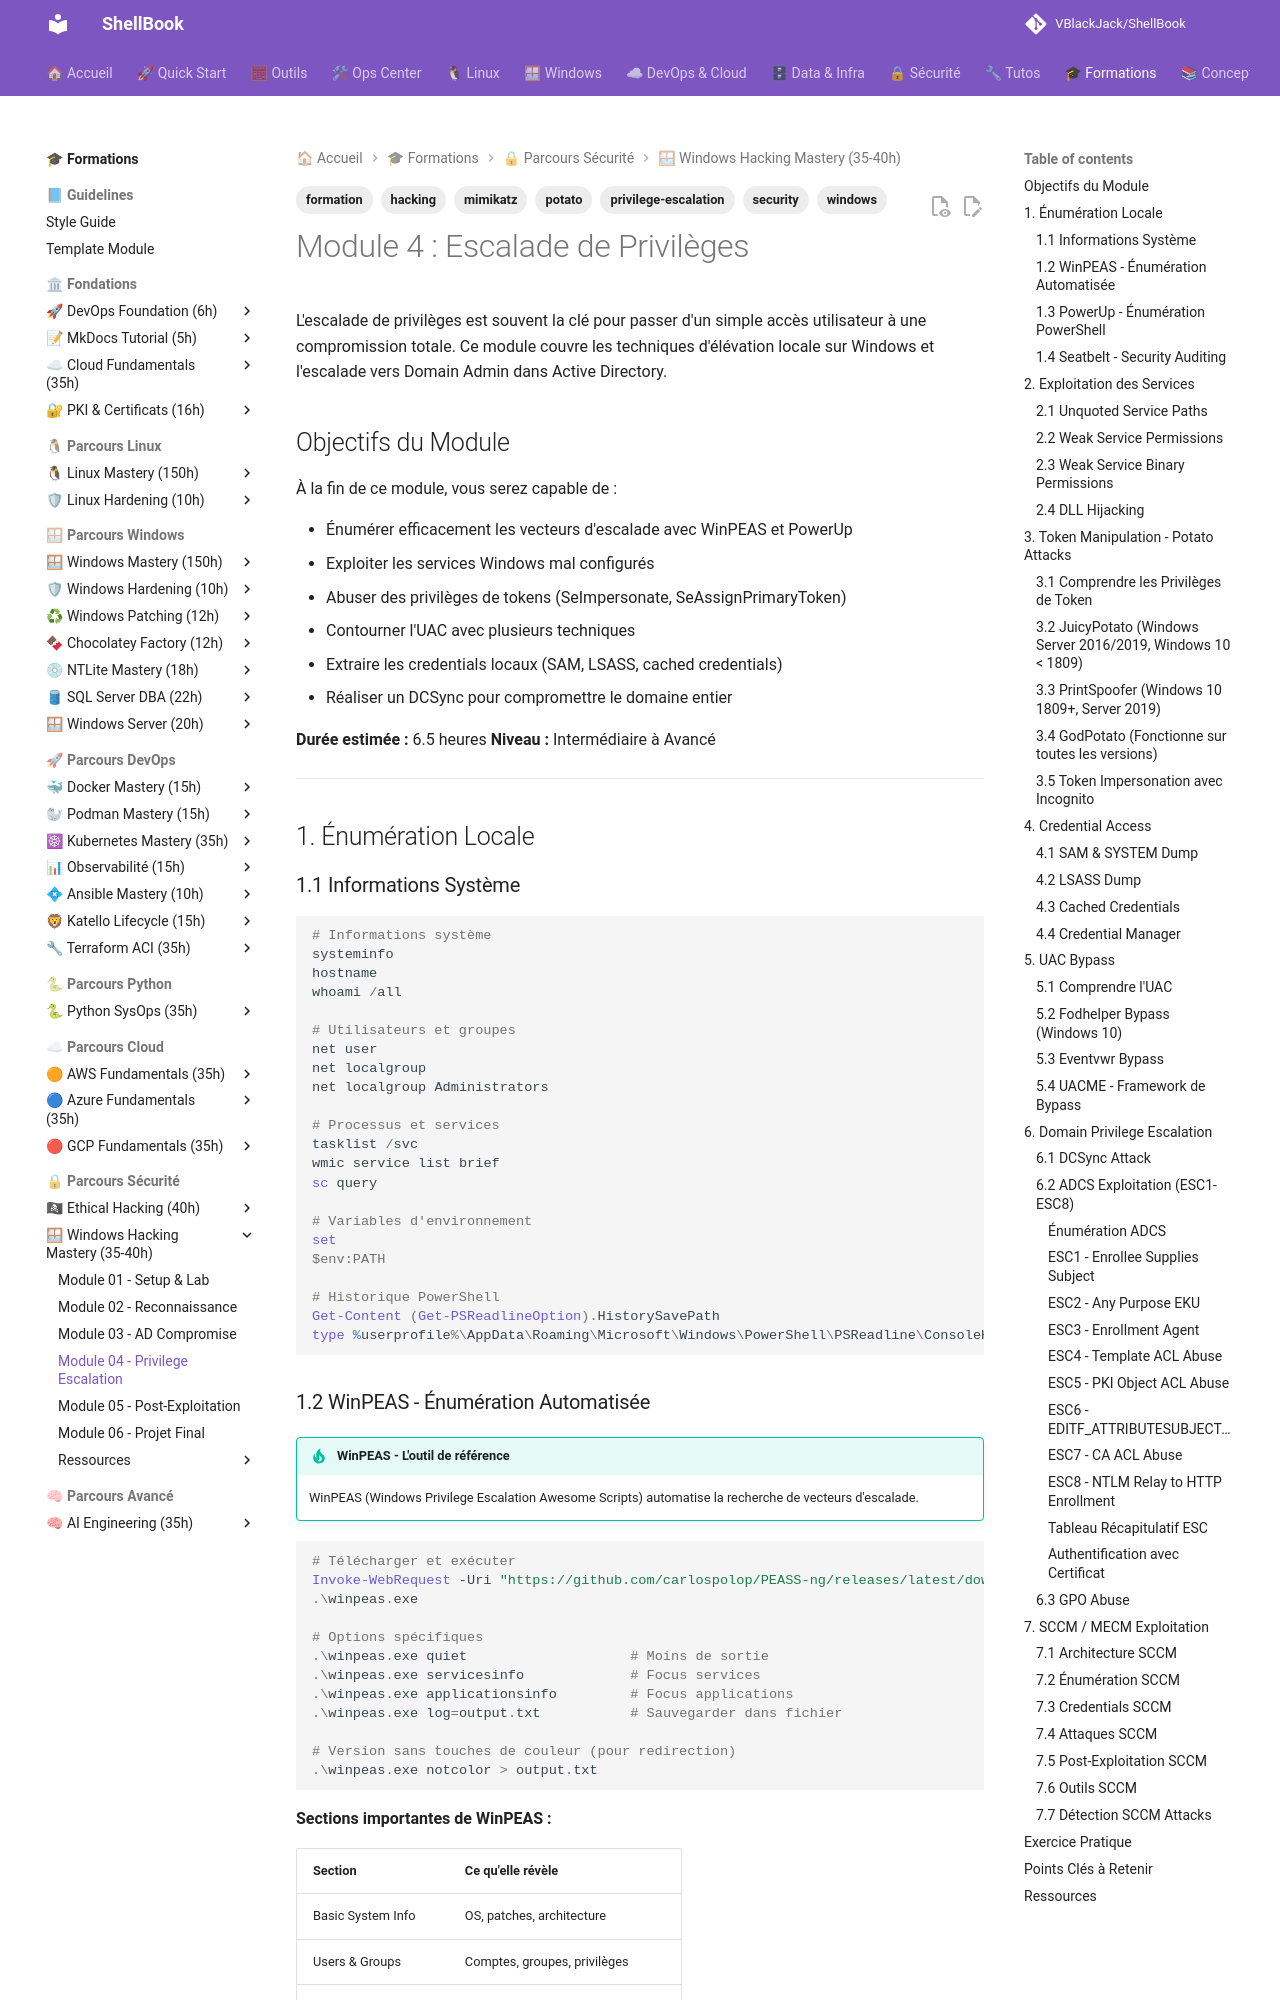

repository: VBlackJack/ShellBook · page: formations/windows-hacking-mastery/04-module/index.html · generator: mkdocs

---
tags:
  - formation
  - security
  - windows
  - hacking
  - privilege-escalation
  - mimikatz
  - potato
---

# Module 4 : Escalade de Privilèges

L'escalade de privilèges est souvent la clé pour passer d'un simple accès utilisateur à une compromission totale. Ce module couvre les techniques d'élévation locale sur Windows et l'escalade vers Domain Admin dans Active Directory.

## Objectifs du Module

À la fin de ce module, vous serez capable de :

- Énumérer efficacement les vecteurs d'escalade avec WinPEAS et PowerUp
- Exploiter les services Windows mal configurés
- Abuser des privilèges de tokens (SeImpersonate, SeAssignPrimaryToken)
- Contourner l'UAC avec plusieurs techniques
- Extraire les credentials locaux (SAM, LSASS, cached credentials)
- Réaliser un DCSync pour compromettre le domaine entier

**Durée estimée :** 6.5 heures
**Niveau :** Intermédiaire à Avancé

---

## 1. Énumération Locale

### 1.1 Informations Système

```powershell
# Informations système
systeminfo
hostname
whoami /all

# Utilisateurs et groupes
net user
net localgroup
net localgroup Administrators

# Processus et services
tasklist /svc
wmic service list brief
sc query

# Variables d'environnement
set
$env:PATH

# Historique PowerShell
Get-Content (Get-PSReadlineOption).HistorySavePath
type %userprofile%\AppData\Roaming\Microsoft\Windows\PowerShell\PSReadline\ConsoleHost_history.txt
```

### 1.2 WinPEAS - Énumération Automatisée

!!! tip "WinPEAS - L'outil de référence"
    WinPEAS (Windows Privilege Escalation Awesome Scripts) automatise la recherche de vecteurs d'escalade.

```powershell
# Télécharger et exécuter
Invoke-WebRequest -Uri "https://github.com/carlospolop/PEASS-ng/releases/latest/download/winPEASx64.exe" -OutFile winpeas.exe
.\winpeas.exe

# Options spécifiques
.\winpeas.exe quiet                    # Moins de sortie
.\winpeas.exe servicesinfo             # Focus services
.\winpeas.exe applicationsinfo         # Focus applications
.\winpeas.exe log=output.txt           # Sauvegarder dans fichier

# Version sans touches de couleur (pour redirection)
.\winpeas.exe notcolor > output.txt
```

**Sections importantes de WinPEAS :**

| Section | Ce qu'elle révèle |
|---------|-------------------|
| Basic System Info | OS, patches, architecture |
| Users & Groups | Comptes, groupes, privilèges |
| Services | Services vulnérables, permissions |
| Applications | Logiciels installés, versions |
| Network | Connexions, ports, firewall |
| Windows Credentials | Credentials stockés |
| Interesting Files | Fichiers avec credentials potentiels |
